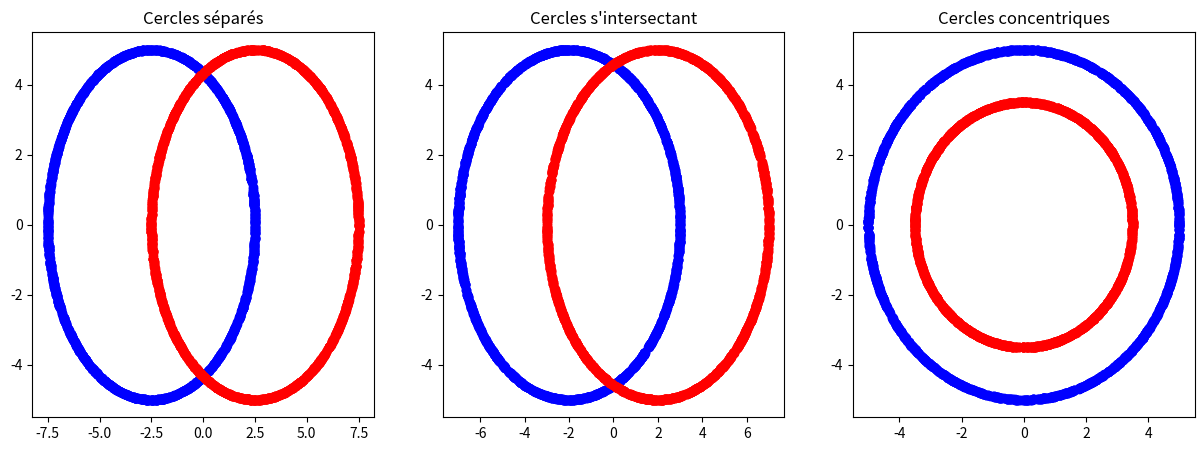

Write the Python code that produced this figure.
import random
import math
import matplotlib.pyplot as plt


n_samples = 1500
sep_dist = 2 
int_dist = 1.5 
rad = 5.0 


def generate_circle(center_x, center_y, radius, n_samples):
    points = []
    for i in range(n_samples):
        angle = random.uniform(0, 2*math.pi)
        x = center_x + radius*math.cos(angle)
        y = center_y + radius*math.sin(angle)
        points.append((x, y))
    return points

circle1_points = generate_circle(-rad/2, 0, rad, n_samples)
circle2_points = generate_circle(rad/2, 0, rad, n_samples)


int_circle1_points = generate_circle(-sep_dist, 0, rad, n_samples)
int_circle2_points = generate_circle(sep_dist, 0, rad, n_samples)


con_circle1_points = generate_circle(0, 0, rad, n_samples)
con_circle2_points = generate_circle(0, 0, rad-int_dist, n_samples)


fig, axs = plt.subplots(1, 3, figsize=(15, 5))
axs[0].scatter([p[0] for p in circle1_points], [p[1] for p in circle1_points], c='blue')
axs[0].scatter([p[0] for p in circle2_points], [p[1] for p in circle2_points], c='red')
axs[0].set_title('Cercles séparés')

axs[1].scatter([p[0] for p in int_circle1_points], [p[1] for p in int_circle1_points], c='blue')
axs[1].scatter([p[0] for p in int_circle2_points], [p[1] for p in int_circle2_points], c='red')
axs[1].set_title('Cercles s\'intersectant')

axs[2].scatter([p[0] for p in con_circle1_points], [p[1] for p in con_circle1_points], c='blue')
axs[2].scatter([p[0] for p in con_circle2_points], [p[1] for p in con_circle2_points], c='red')
axs[2].set_title('Cercles concentriques')

plt.show()

